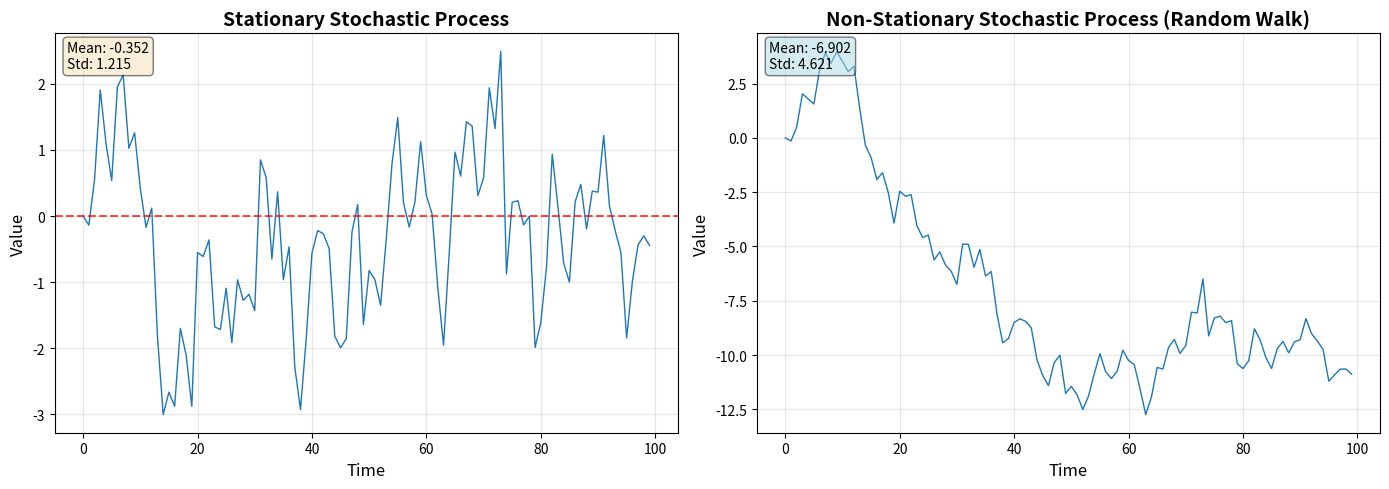

Here is the Python script that generated this plot:
import numpy as np
import matplotlib.pyplot as plt

# Set random seed for reproducibility
np.random.seed(42)

# Generate time series data
n = 100
t = np.arange(n)

# Stationary process: AR(1) with |phi| < 1
phi_stationary = 0.7
epsilon = np.random.normal(0, 1, n)
stationary_process = np.zeros(n)
for i in range(1, n):
    stationary_process[i] = phi_stationary * stationary_process[i-1] + epsilon[i]

# Non-stationary process: Random walk (AR(1) with phi = 1)
non_stationary_process = np.zeros(n)
for i in range(1, n):
    non_stationary_process[i] = non_stationary_process[i-1] + epsilon[i]

# Create the figure and subplots
fig, (ax1, ax2) = plt.subplots(1, 2, figsize=(14, 5))

# Plot stationary process
ax1.plot(t, stationary_process, linewidth=1)
ax1.axhline(y=0, color='r', linestyle='--', alpha=0.7)
ax1.set_title('Stationary Stochastic Process', fontsize=14, fontweight='bold')
ax1.set_xlabel('Time', fontsize=12)
ax1.set_ylabel('Value', fontsize=12)
ax1.grid(True, alpha=0.3)

# Add summary statistics for stationary process
mean_stationary = np.mean(stationary_process)
std_stationary = np.std(stationary_process)
ax1.text(0.02, 0.98, f'Mean: {mean_stationary:.3f}\nStd: {std_stationary:.3f}', 
         transform=ax1.transAxes, verticalalignment='top',
         bbox=dict(boxstyle='round', facecolor='wheat', alpha=0.5))

# Plot non-stationary process
ax2.plot(t, non_stationary_process, linewidth=1)
ax2.set_title('Non-Stationary Stochastic Process (Random Walk)', fontsize=14, fontweight='bold')
ax2.set_xlabel('Time', fontsize=12)
ax2.set_ylabel('Value', fontsize=12)
ax2.grid(True, alpha=0.3)

# Add summary statistics for non-stationary process
mean_non_stationary = np.mean(non_stationary_process)
std_non_stationary = np.std(non_stationary_process)
ax2.text(0.02, 0.98, f'Mean: {mean_non_stationary:.3f}\nStd: {std_non_stationary:.3f}', 
         transform=ax2.transAxes, verticalalignment='top',
         bbox=dict(boxstyle='round', facecolor='lightblue', alpha=0.5))

plt.tight_layout()

# Save as PNG file with high resolution
output_file = 'stationary_vs_nonstationary.png'
plt.savefig(output_file, dpi=300, bbox_inches='tight', facecolor='white', edgecolor='none')

print(f"Graph saved as {output_file}")

plt.show()
